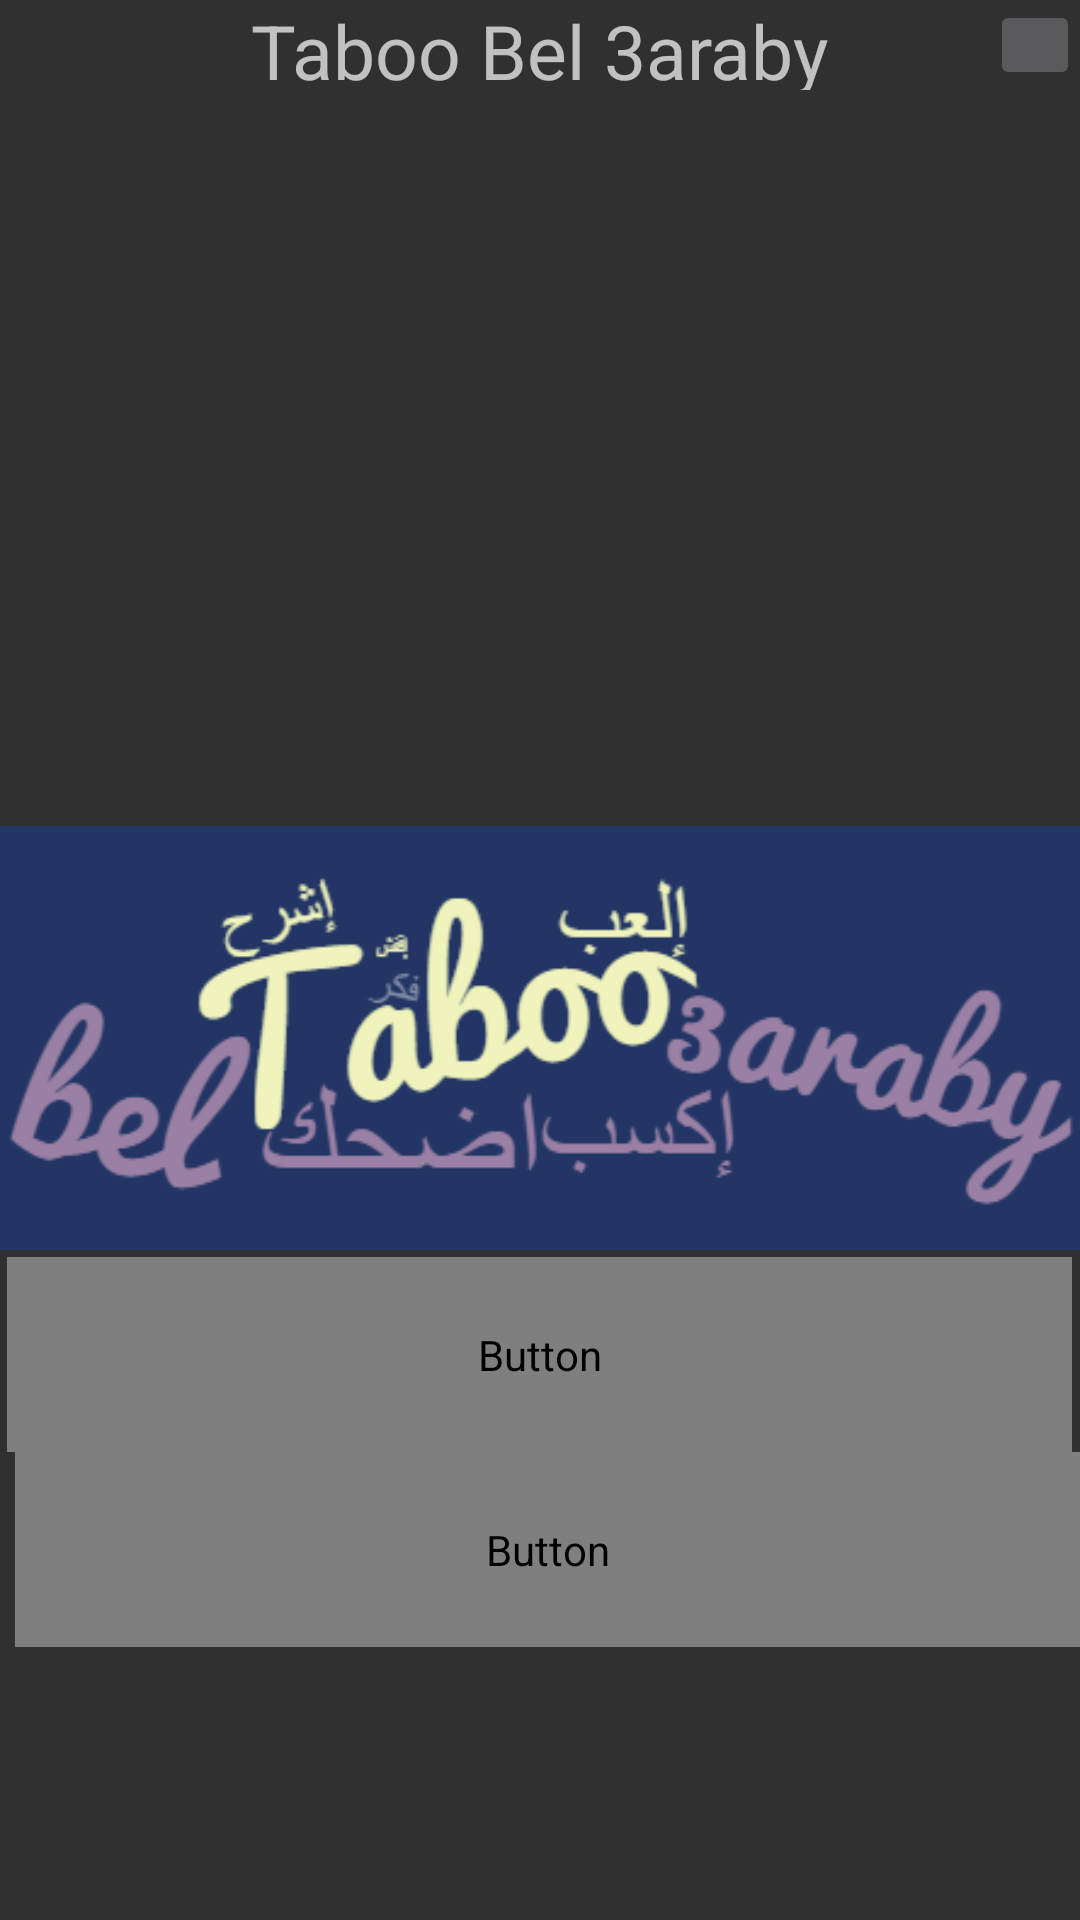

This screen was rendered from an Android layout file. Write that file and the resources it references.
<!-- AndroidManifest.xml: application theme Theme.AppCompat.NoActionBar -->
<!-- res/layout/activity_main.xml -->
<android.support.v4.widget.DrawerLayout xmlns:android="http://schemas.android.com/apk/res/android"
    xmlns:tools="http://schemas.android.com/tools"
    android:id="@+id/side_drawer"
    android:layout_width="match_parent"
    android:layout_height="match_parent"
    android:background="@drawable/mainpagecolor"
    android:orientation="vertical"
    tools:context="mazenebeidcreations.games.taboobel3araby.MainActivity" >

    <RelativeLayout
        android:layout_width="match_parent"
        android:layout_height="50dp"
        android:orientation="vertical">



        <ImageButton
            android:layout_width="30dp"
            android:layout_height="30dp"
            android:layout_gravity="top"
            android:id="@+id/options_button"
            android:layout_alignParentTop="true"
            android:layout_alignParentEnd="true" />



        <ImageView
            android:id="@+id/imageView1"
            android:layout_width="match_parent"
            android:layout_height="150dp"
            android:src="@drawable/mainlabel"
            android:layout_alignBottom="@+id/newGameButton"
            android:layout_alignParentEnd="true"
            android:layout_marginBottom="63dp" />
        <ImageView
            android:id="@+id/icon"
            android:layout_width="30dp"
            android:layout_height="30dp"
            android:src="@drawable/icon"
            android:layout_centerVertical="true"
            android:layout_alignParentTop="true"
            android:layout_alignStart="@+id/newGameButton" />
        <Button
            android:id="@+id/newGameButton"
            style="@drawable/whie_button"
            android:layout_width="match_parent"
            android:layout_height="65dp"
            android:layout_marginLeft="5dp"
            android:background="@drawable/whie_button"
            android:fontFamily="@android:color/white"
            android:gravity="center"
            android:text="جيم جديد "
            android:textColor="@drawable/button_text_color"
            android:textSize="16sp"
            android:textStyle="bold"
            android:layout_alignBottom="@+id/exitGame"
            android:layout_centerHorizontal="true"
            android:layout_marginBottom="65dp" />

        <Button
            android:id="@+id/exitGame"
            style="@drawable/whie_button"
            android:layout_width="match_parent"
            android:layout_height="65dp"
            android:layout_marginLeft="5dp"
            android:background="@drawable/whie_button"
            android:fontFamily="@android:color/white"
            android:gravity="center"
            android:text="خروج"
            android:textColor="@drawable/button_text_color"
            android:textSize="16sp"
            android:textStyle="bold"
            android:layout_alignParentBottom="true"
            android:layout_alignParentEnd="true"
            android:layout_marginBottom="91dp" />

        <TextView
            android:id="@+id/textView3"
            android:layout_width="wrap_content"
            android:layout_height="wrap_content"
            android:textSize="25dp"
            android:text="Taboo Bel 3araby"
            android:layout_alignBottom="@+id/icon"
            android:layout_centerHorizontal="true" />


    </RelativeLayout>

    <ListView android:id="@+id/side_drawer_list"
        android:layout_width="200dp"
        android:layout_height="wrap_content"
        android:layout_gravity="end"
        android:dividerHeight="1dp"
        android:background="@color/white"
        android:choiceMode="singleChoice"
        />

</android.support.v4.widget.DrawerLayout>
<!-- resources referenced by this layout -->
<resources>
  <color name="white">#FFFFFF</color>
  <!-- drawable button_text_color (drawable-xhdpi) -->
  <selector xmlns:android="http://schemas.android.com/apk/res/android">
      <item android:state_focused="true" android:state_pressed="false" android:color="#ffffff" />
      <item android:state_focused="true" android:state_pressed="true" android:color="@color/taboo_gray" />
      <item android:state_focused="false" android:state_pressed="true" android:color="@color/taboo_gray" />
      <item android:color="#ffffff" />
  </selector>
  <!-- drawable icon: png bitmap (mipmap-xxhdpi, 21882 bytes) -->
  <!-- drawable mainlabel: png bitmap (drawable-xxhdpi, 23731 bytes) -->
  <!-- drawable mainpagecolor: png bitmap (mipmap-xxxhdpi, 1432 bytes) -->
  <!-- drawable whie_button (drawable-hdpi) -->
  <?xml version="1.0" encoding="utf-8" ?>
  <selector xmlns:android="http://schemas.android.com/apk/res/android">
    <item android:state_pressed="true"  >
      <shape>
          
        <solid
            android:color="@color/white" />
        		
        <stroke
            android:width="5dp"
            android:color="@color/dark_gray"/>
        <corners
            android:radius="50dp" />
        
        
      </shape>
    </item>
    
    <item>
      <shape>
        <stroke
            android:width="5dp"
            android:color="@color/white" />
        <corners
            android:radius="50dp" />
      
      </shape>
    </item>
  </selector>
  <color name="taboo_gray">#424242</color>
  <color name="dark_gray">#A9A9A9</color>
</resources>
